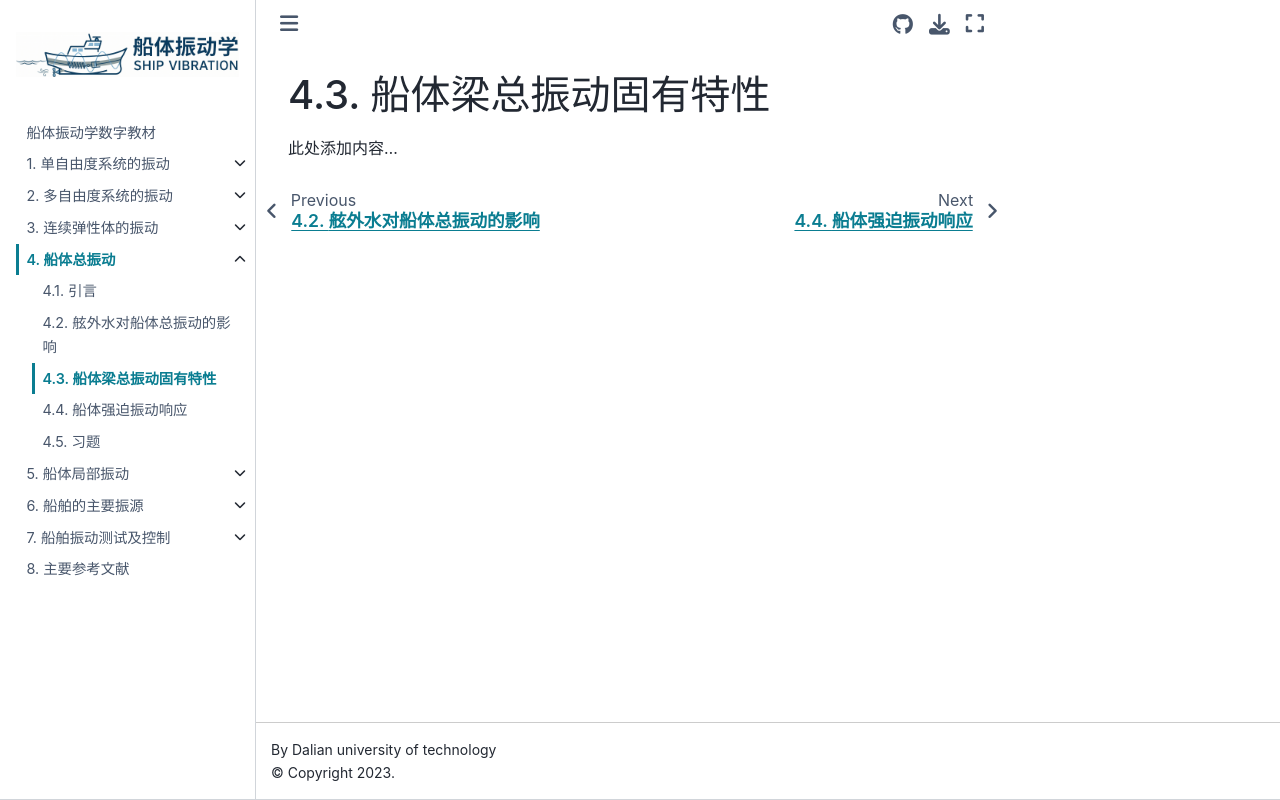

repository: Del-City/vibration_mechanics_book · page: ch04/4.3.html · generator: jekyll

# 船体梁总振动固有特性

此处添加内容...
